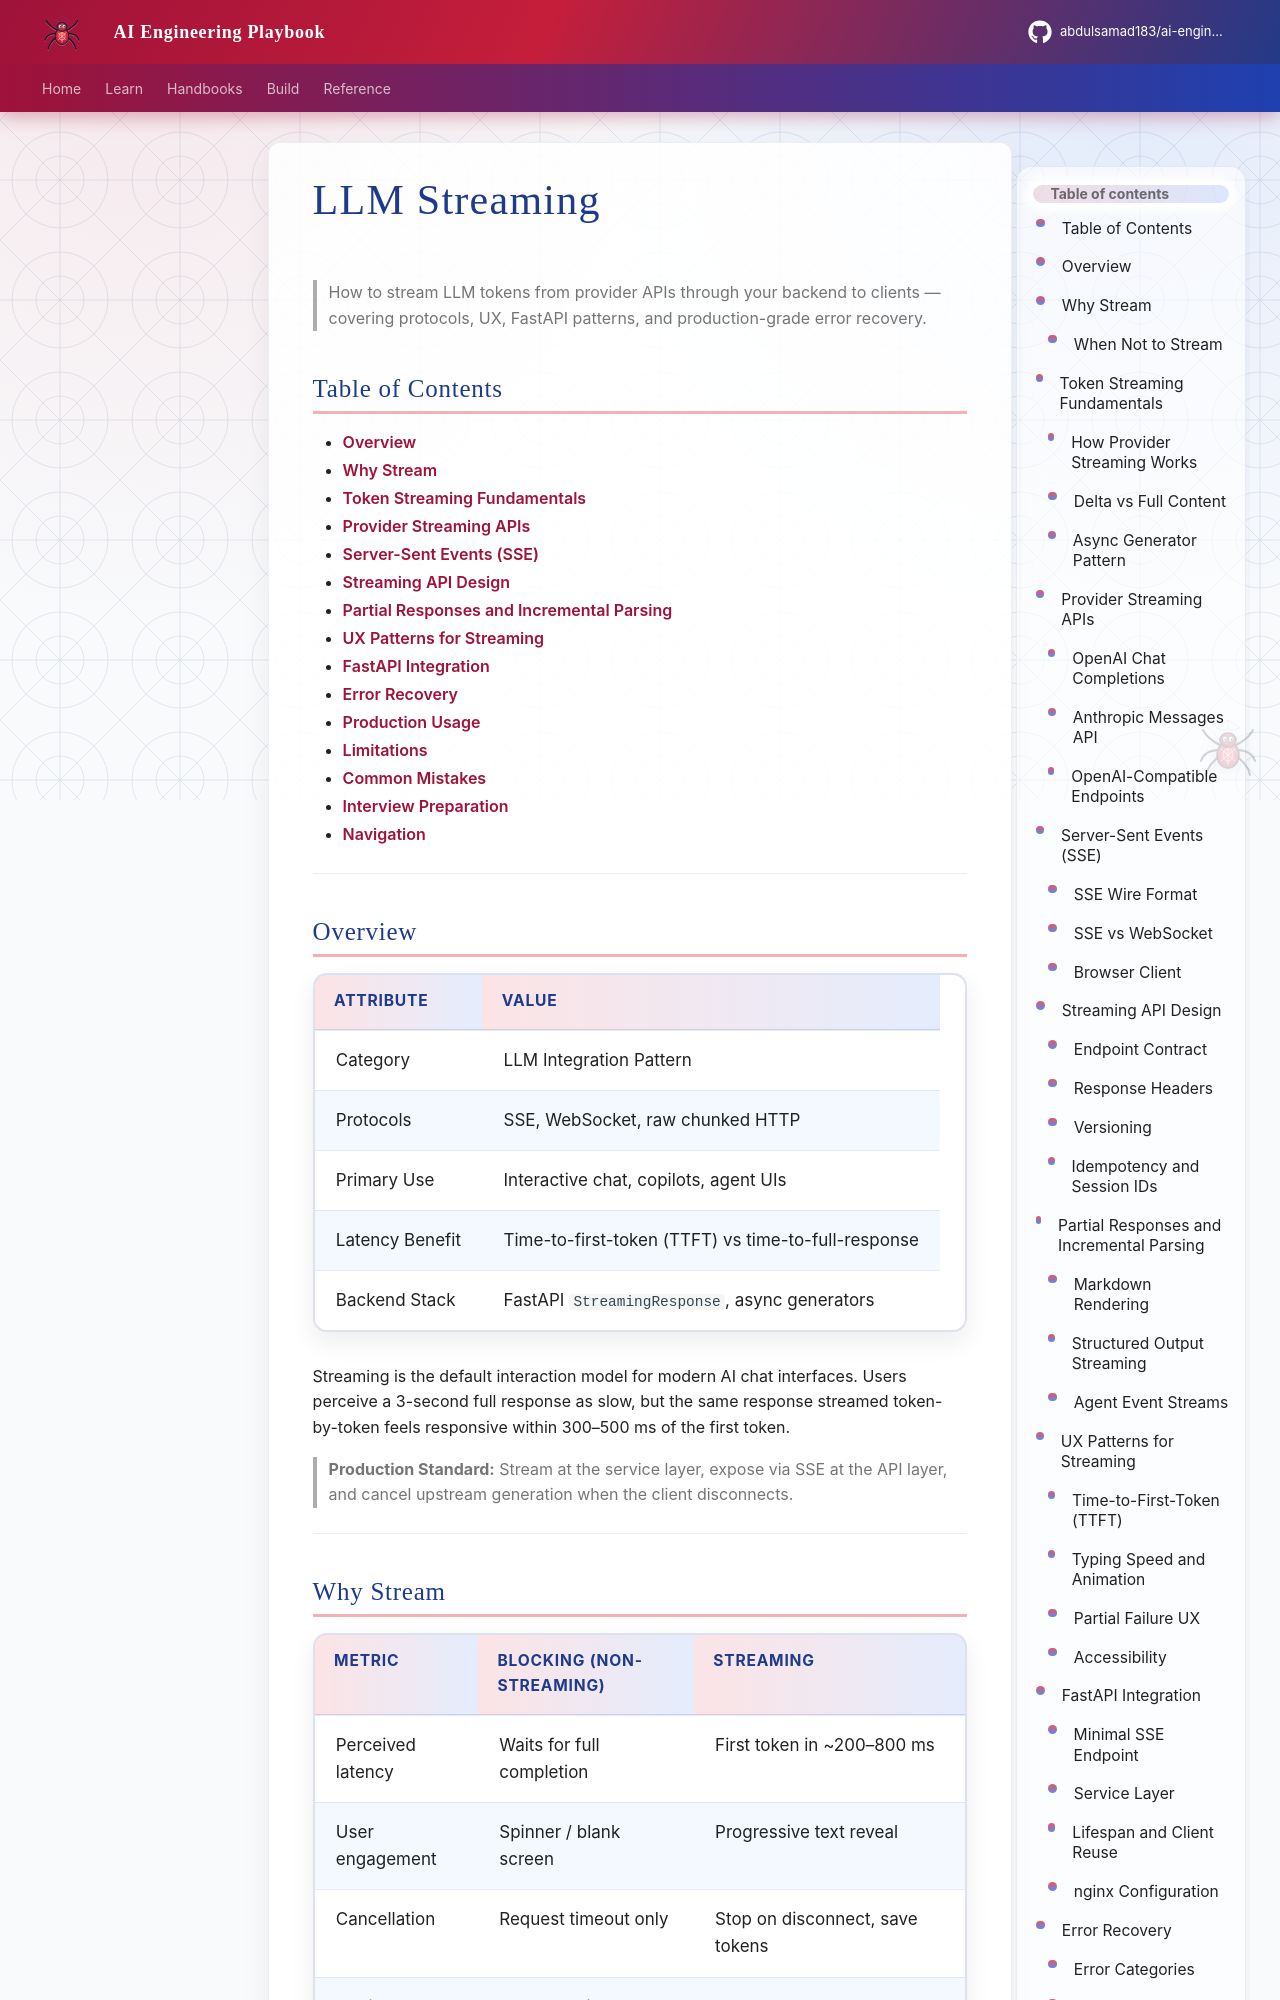

repository: abdulsamad183/ai-engineering-playbook · page: domains/llm-engineering/llm-streaming/index.html · generator: mkdocs

---
title: "LLM Streaming"
description: "Token streaming, SSE, streaming APIs, partial responses, UX patterns, FastAPI integration, and error recovery for production LLM applications."
domain: llm-engineering
tags: [llm, streaming, fastapi, api, production, intermediate]
status: published
created: 2026-07-13
updated: 2026-07-13
version: "1.0"
related:
  - ../fastapi/fastapi-foundation.md
  - ../fastapi/fastapi-complete-guide.md
  - ../backend-engineering/error-handling-for-ai-backends.md
  - providers/openai.md
  - providers/anthropic-claude.md
keywords: [streaming, SSE, token streaming, partial responses, FastAPI, error recovery, UX, Server-Sent Events]
author: hp
---

# LLM Streaming

> How to stream LLM tokens from provider APIs through your backend to clients — covering protocols, UX, FastAPI patterns, and production-grade error recovery.

## Table of Contents

- [Overview](#overview)
- [Why Stream](#why-stream)
- [Token Streaming Fundamentals](#token-streaming-fundamentals)
- [Provider Streaming APIs](#provider-streaming-apis)
- [Server-Sent Events (SSE)](#server-sent-events-sse)
- [Streaming API Design](#streaming-api-design)
- [Partial Responses and Incremental Parsing](#partial-responses-and-incremental-parsing)
- [UX Patterns for Streaming](#ux-patterns-for-streaming)
- [FastAPI Integration](#fastapi-integration)
- [Error Recovery](#error-recovery)
- [Production Usage](#production-usage)
- [Limitations](#limitations)
- [Common Mistakes](#common-mistakes)
- [Interview Preparation](#interview-preparation)
- [Navigation](#navigation)

---

## Overview

| Attribute | Value |
|-----------|-------|
| Category | LLM Integration Pattern |
| Protocols | SSE, WebSocket, raw chunked HTTP |
| Primary Use | Interactive chat, copilots, agent UIs |
| Latency Benefit | Time-to-first-token (TTFT) vs time-to-full-response |
| Backend Stack | FastAPI `StreamingResponse`, async generators |

Streaming is the default interaction model for modern AI chat interfaces.
Users perceive a 3-second full response as slow, but the same response streamed token-by-token feels responsive within 300–500 ms of the first token.

> **Production Standard:** Stream at the service layer, expose via SSE at the API layer, and cancel upstream generation when the client disconnects.

---
